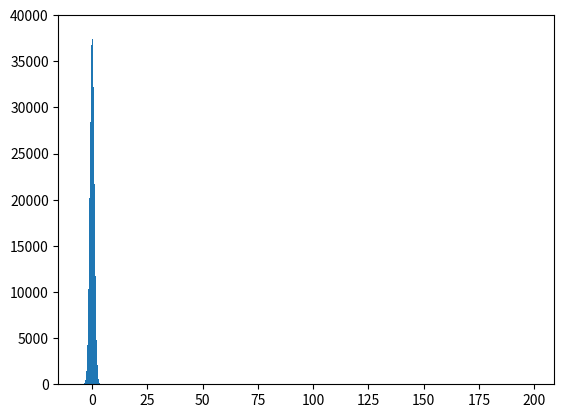

Recreate this plot in Python.
import numpy as np
"""
Create an N-dim array of a given format
"""
# create 2 x 2 zeros matrix
arr = np.zeros([2, 2])
print(arr)

# create 3 x 3 ones matrix
arr = np.ones([3, 3])
print(arr)

# create 2 x 3 fives matrix
arr = np.full((2, 3), 5)
print(arr)

# create 3 x 3 unit matrix
arr = np.eye(3)
print(arr)

# create 3 x 4 diagonal matrix
arr = np.eye(3, 4, k=0)
print(arr)
arr = np.eye(3, 4, k = 1)
print(arr)
arr = np.eye(3, 4, k = -1)
print(arr)

# copy shape
arr = np.array([
    [1, 2, 3],
    [4, 5, 6]
])
arr_z = np.zeros_like(arr)
print(arr_z)
arr_o = np.ones_like(arr)
print(arr_o)
arr_f = np.full_like(arr, 7)
print(arr_f)

"""
Create an N-dim array with values in a specific range
"""
# np.arange(start, stop, step)
arr = np.arange(9)
print(arr)
arr = np.arange(3, 12)
print(arr)
arr = np.arange(3, 13, 3)
print(arr)

arr = np.linspace(0, 100, 11)
print(arr)

arr = np.linspace(1, 10, 10)
print(arr)
arr = np.logspace(1, 10, 10, base=2)
print(arr)
arr = np.logspace(1, 10, 10)
print(arr)

"""
Create an N-dim array with random values
"""

import matplotlib.pyplot as plt


# 정규 분포 난수 생성
arr = np.random.normal(0, 1, (2, 3))
print(arr)
arr = np.random.normal(0, 1, 1000000)
plt.hist(arr, bins=100)
plt.show()

# 0 ~ 1의 값을 균등한 비율로 표본 추출
arr = np.random.rand(1000)
plt.hist(arr, bins=100)
plt.show()

# -1 ~ 1 사이의 값을 정규 분포의 표본으로 추출
arr = np.random.randn(1000)
plt.hist(arr, bins=100)
plt.show()

# 랜덤한 정수 생성, low이상 high미만의 값을 size만큼 선택
arr = np.random.randint(low=1, high=5, size=10)
print(arr)
arr = np.random.randint(low=1, high=5, size=(3, 4))
print(arr)
arr = np.random.randint(100, 200, 1000)
plt.hist(arr, bins=100)
plt.show()

"""
Random number generation control using seed value
"""
np.random.seed(1)
arr = np.random.rand(10)
print("난수 발생1 \n", arr)

np.random.seed(1)
arr = np.random.rand(10)
print("난수 발생2 \n", arr)